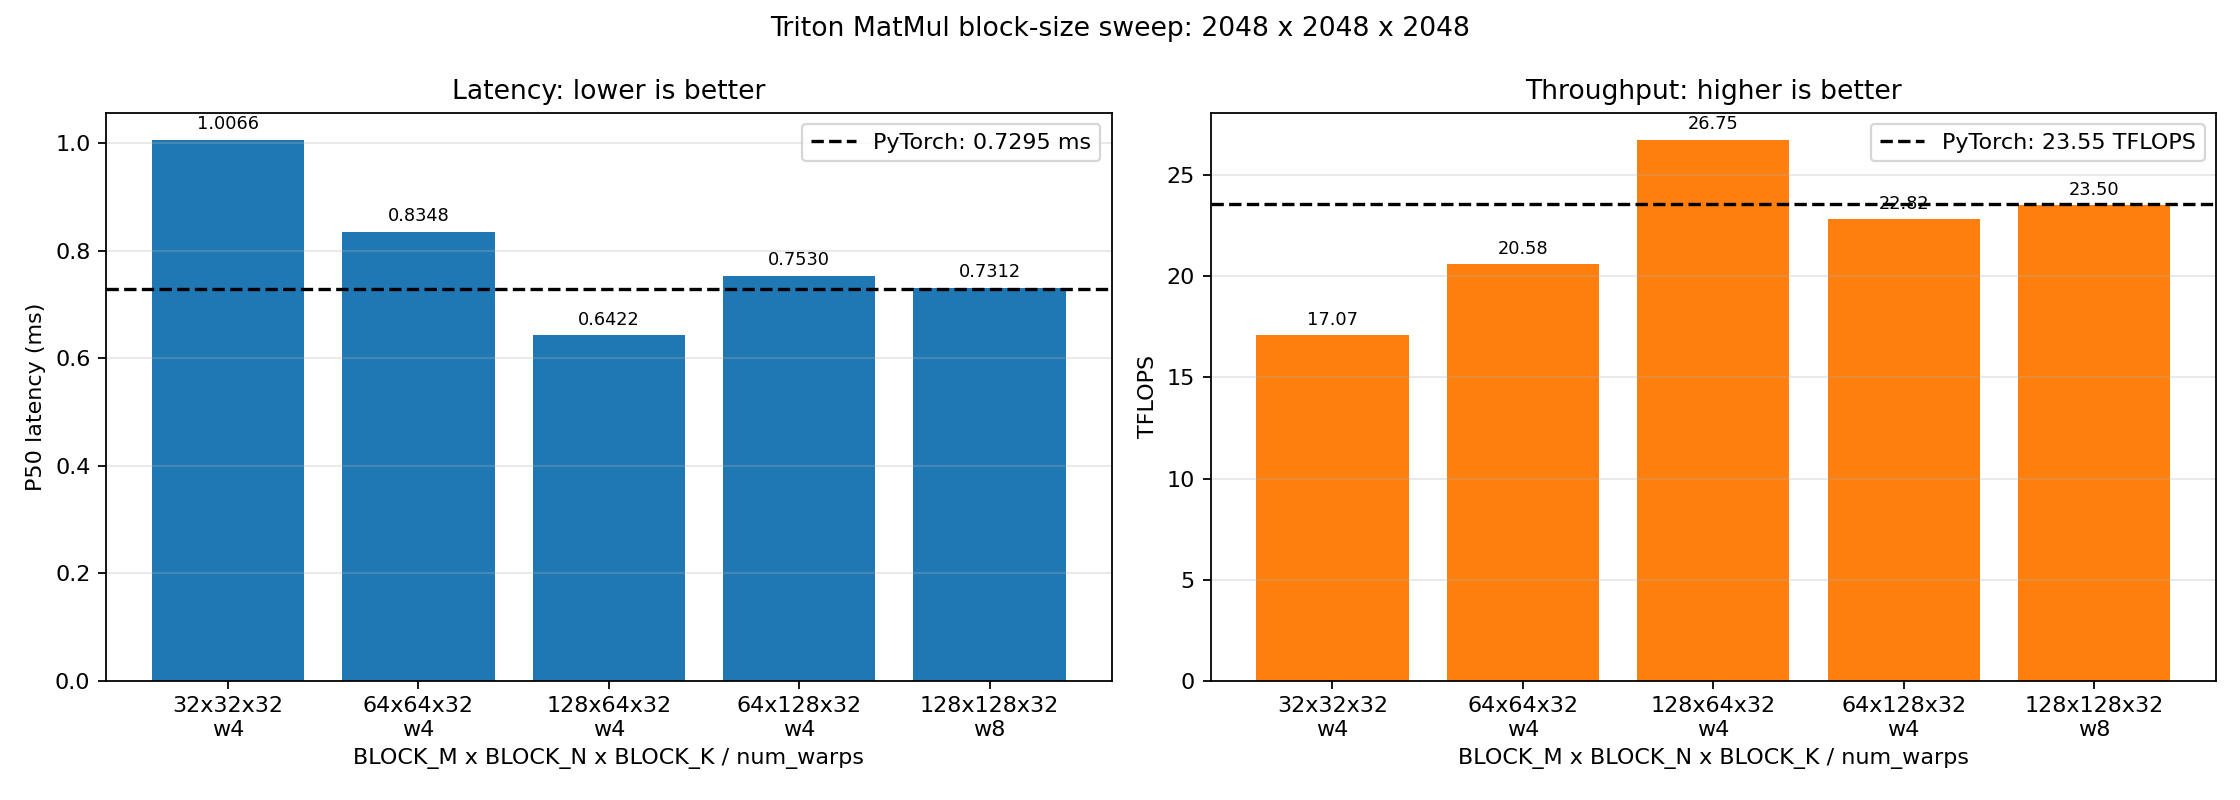

The file beside this chart, header and first rows:
M, N, K, BLOCK_M, BLOCK_N, BLOCK_K, num_warps, GROUP_SIZE_M, torch_p20_ms, torch_p50_ms, torch_p80_ms, triton_p20_ms, triton_p50_ms, triton_p80_ms, torch_tflops, triton_tflops, speedup
2048, 2048, 2048, 32, 32, 32, 4, 1, 0.7257, 0.7295, 0.7336, 0.9277, 1.007, 1.654, 23.55, 17.07, 0.7247
2048, 2048, 2048, 64, 64, 32, 4, 1, 0.7257, 0.7295, 0.7336, 0.7717, 0.8348, 0.929, 23.55, 20.58, 0.8739
2048, 2048, 2048, 128, 64, 32, 4, 1, 0.7257, 0.7295, 0.7336, 0.6348, 0.6422, 0.6489, 23.55, 26.75, 1.136
2048, 2048, 2048, 64, 128, 32, 4, 1, 0.7257, 0.7295, 0.7336, 0.6465, 0.753, 0.8663, 23.55, 22.82, 0.9688
2048, 2048, 2048, 128, 128, 32, 8, 1, 0.7257, 0.7295, 0.7336, 0.6861, 0.7312, 0.8003, 23.55, 23.5, 0.9977
